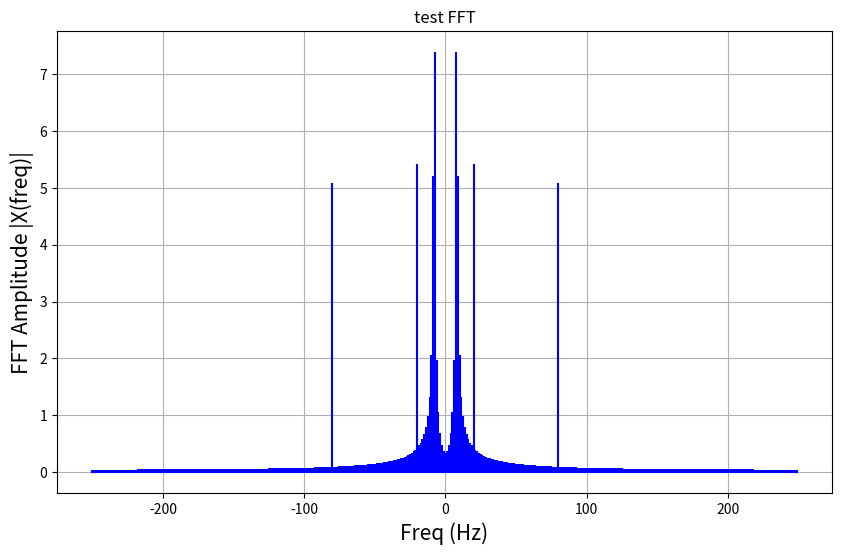
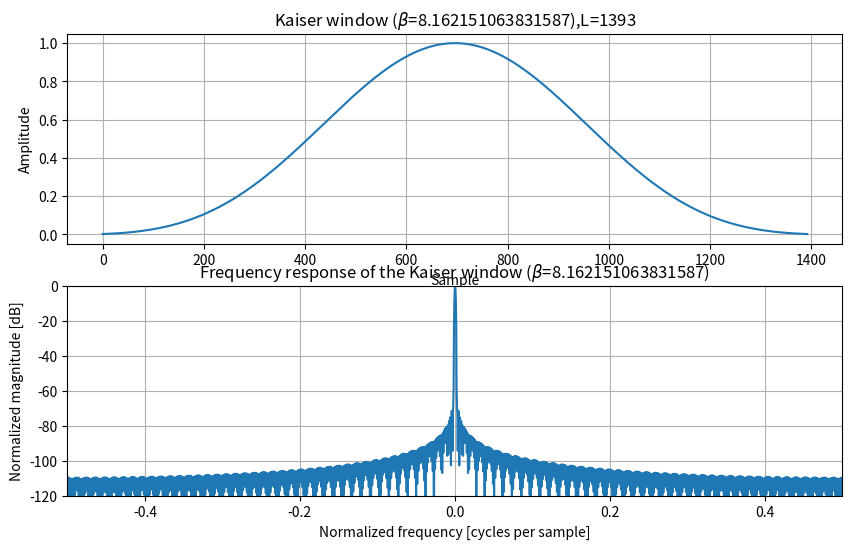
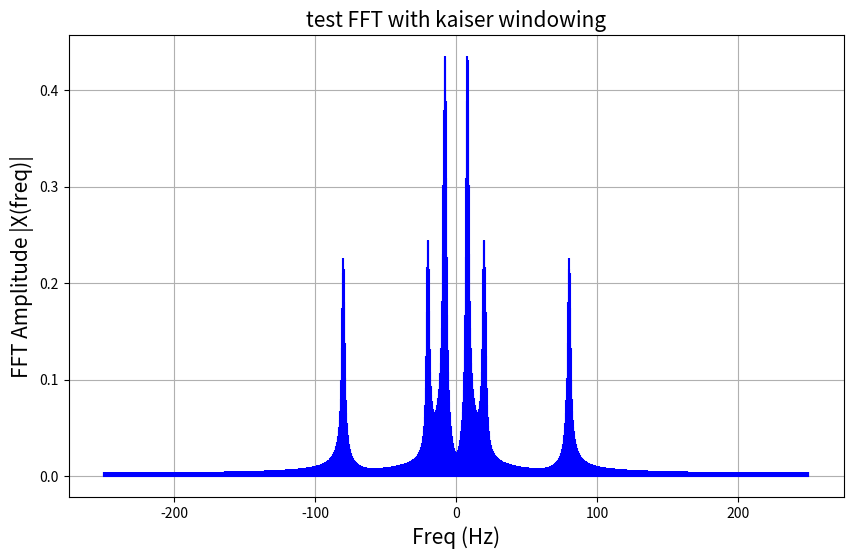
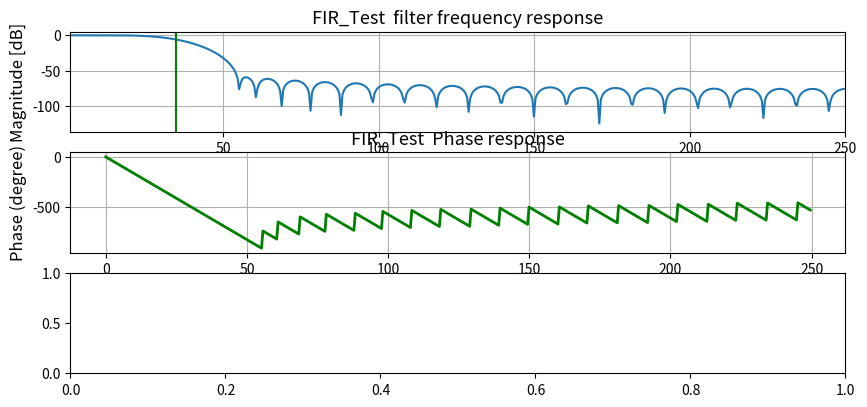

Reproduce these figures in Python, in order. (Note: this script raises an exception after producing the figures.)
from scipy import signal
from scipy.fft import fft, fftshift
import numpy as np
import matplotlib.pyplot as plt
import abc


class SigFilter(metaclass=abc.ABCMeta):
    """
    Abstract class for Low pass filter. Even if it is possible to use them as pass-band or high-pass filter,
    in this framework the filters are used to clear the signals from high frequency noise. So we use them as LPFs.

    Parameters:
        - delta_t_sig : delta t of the signal (time series) to be filtered [Sec].
        - ripple_bs : the desired attenuation in the stop band [dB].
        - cutoff_hz: cutoff frequency of the filter [Hz].
        - transition_width: the desired transition width between the pass band and the stop band. (In
        the ideal case it is = 0) [Hz].

    output:
        - x_filtered : the filtered version of the signal
    Notes:
       We use the delta_t of the signals instead of the sampling rate fs. This is just a designing choice
       : fs = 1 / dt .
       According to the Shannon theorem the sample rate fs >= 2B, where B is the bandwith of the signal.
       To obtain the nyquist rate of a time series sampled at frequency dt the nyquist rate = 1/(2*dt)

    """

    def __init__(self, fs: float, cutoff_hz: float, f_name: str = 'NoName'):
        self.nyquist_rate = fs / 2                          # fs/2
        self.cutoff_norm = cutoff_hz / self.nyquist_rate    # Normalized cut-off frequency
        self.a, self.b = self._initialize_filter()          # Compute the numerator (b) and denominator (a) coefficients
        self.filter_name = f_name                        # Name and ID of the filter: for verbose plots

    @abc.abstractmethod
    def _initialize_filter(self, **kwargs) -> (np.ndarray, np.ndarray):
        raise NotImplementedError

    def filter(self, x_unfiltered) -> np.ndarray:
        #  A typical use of the function  'lfilter_zi' is to set the initial state so that the
        #     output of the filter starts at the same value as the first element of
        #     the signal to be filtered.

        # Evaluate the padding length
        x_len = len(x_unfiltered)
        pad_len = 3 * max(len(self.a), len(self.b))
        if x_len < pad_len:
            safe_padlen = int(np.floor(0.5 * x_len))
            print('Warning during filtering, the length of the original signal ({}) '
                  'is lower than the suggested padding length: ({}), using the half of the length of the signal: {}'
                  .format(x_len, pad_len, safe_padlen))
            pad_len = safe_padlen

        x_filtered = signal.filtfilt(self.b, self.a, x_unfiltered, padlen=pad_len)
        return x_filtered

    def disp_info(self):
        # Set the font sizes for the plot
        title_size = 13
        axis_size = 12

        # Compute frequency response of the filter
        # using signal.freqz function
        wz, hz = signal.freqz(self.b, self.a)

        # Calculate Magnitude from hz in dB
        mag = 20 * np.log10(abs(hz))
        min_mag = np.min(mag) + 0.1 * np.min(mag)
        max_mag = np.max(mag) + 5

        # Calculate phase angle in degree from hz
        phase = np.unwrap(np.arctan2(np.imag(hz), np.real(hz))) * (180 / np.pi)

        # Calculate frequency in Hz from wz
        freq = (wz * (self.nyquist_rate * 2)) / (2 * np.pi)

        # Calculate the cut-off back from normalization
        cut_off_f = self.cutoff_norm * self.nyquist_rate

        # Plot filter magnitude and phase responses using subplot.
        fig = plt.figure(figsize=(10, 6))

        # Plot Magnitude response
        sub1 = plt.subplot(4, 1, 1)
        sub1.plot(freq, mag)
        sub1.axis([1, self.nyquist_rate, min_mag, max_mag])
        sub1.set_xlabel('Frequency [Hz]', fontsize=axis_size)
        sub1.set_ylabel('Magnitude [dB]', fontsize=axis_size)
        sub1.set_title(self.filter_name + ' filter frequency response', fontsize=title_size)
        sub1.margins(0, 0.1)
        sub1.grid(which='both', axis='both')
        sub1.axvline(cut_off_f, color='green')  # cutoff frequency


        # Plot phase angle
        sub2 = plt.subplot(4, 1, 2)
        sub2.plot(freq, phase, 'g', linewidth=2)
        sub2.set_ylabel('Phase (degree)', fontsize=axis_size)
        sub2.set_xlabel(r'Frequency (Hz)', fontsize=axis_size)
        sub2.set_title(self.filter_name + r' Phase response', fontsize=title_size)
        sub2.grid()

        #  calculate impulse response and step response of the filter
        # Define the impulse sequence of length 60
        impulse = np.repeat(0., 60)
        impulse[0] = 1.
        x = np.arange(0, 60)

        # Compute the impulse response
        response = self.filter(impulse)

        # Plot filter impulse and step response:
        sub3 = plt.subplot(4, 1, 3)
        sub3.stem(x, response, 'm', use_line_collection=True)
        sub3.set_ylabel('Amplitude', fontsize=axis_size)
        sub3.set_xlabel(r'n (samples)', fontsize=axis_size)
        sub3.set_title(self.filter_name + r' Impulse response', fontsize=title_size)
        sub3.grid()

        sub4 = plt.subplot(4, 1, 4)
        step = np.cumsum(response)  # Compute step response of the system
        sub4.stem(x, step, 'g', use_line_collection=True)
        sub4.set_ylabel('Amplitude', fontsize=axis_size)
        sub4.set_xlabel(r'n (samples)', fontsize=axis_size)
        sub4.set_title(self.filter_name + r' Step response', fontsize=title_size)
        sub4.grid()

        plt.subplots_adjust(hspace=0.5)
        fig.tight_layout()
        plt.show()


class FIRLowPass(SigFilter):
    """
    FIR (Finite impulse response) Low pass filter.
    In this case we use the kaiser filter to obtain the order and the parameters for the filter;
    keep in mind that other types of windowing algorithms exist: Hamming, Hanning, Rectangular, Blackman.
    We'll use scipy: lfilter, firwin and kaiserord

    Note:   The FIR filters of length M introduces a transient of length M that must be discarded at the beginning and
            at the end of the signal .
            - delay :   the phase delay of the filter, it used with the length of the filter to select the reliable
                        part of the filtered signal.
            Example of usage:
                    - time delay compensation: t[filter.N - 1:] - delay
                    - signal transitory removing: x_filtered[filter.N - 1:]
    """

    def __init__(self, fs: float, cutoff_hz: float, ripple_db: float, transition_width: float, id_filter: str = ''):
        self.ripple = ripple_db                       # Attenuation on the stop band [dB]
        self.transition_width = transition_width      # the width between the pass and stop band [Hz]
        filter_name = 'FIR_{} '.format(id_filter)      # name of the FIR filter
        super().__init__(fs, cutoff_hz, filter_name)

    def _initialize_filter(self):

        #  Compute the order and the Kaiser window parameter for the FIR filter
        transition_width_norm = self.transition_width / self.nyquist_rate
        self.M, self.beta = signal.kaiserord(self.ripple, transition_width_norm)

        #  Using the firwin method it is possible to obtain the impulse response of the filter using the selected
        #  windowing method.
        b = signal.firwin(self.M, self.cutoff_norm, window=('kaiser', self.beta))

        a = [1.0]  # In this case (FIR) the (a) denominator coefficient array will be only 1.0

        #  the filtering process will introduce a fixed M delay due to the phase shift
        self.delay = 0.5 * (self.M - 1) / (self.nyquist_rate * 2)

        return a, b

    #  Return the phase delay of the filter
    def get_delay(self):
        return self.delay

    # Return the length of the filter
    def get_filter_len(self):
        return self.M


class BtwLowPass(SigFilter):
    def __init__(self, fs: float, cutoff_hz: float, order: int,  id_filter: str = ''):
        filter_name = 'BTW_{} '.format(id_filter)            # name of the FIR filter
        self.order = order
        super().__init__(fs, cutoff_hz, filter_name)

    def _initialize_filter(self):
        #  Inizialize the Butterworth Filter as Digital IIR
        b, a = signal.butter(N=self.order, Wn=self.cutoff_norm, btype='low', analog=False)
        return a, b


class NotchIir(SigFilter):
    def __init__(self, fs: float, f_notch: float, q_fact: float, id_filter: str = ''):
        filter_name = 'Notch_{} '.format(id_filter)  # name of the Notch iir filter
        self.q = q_fact
        super().__init__(fs, f_notch, filter_name)

    def _initialize_filter(self):
        #  Inizialize the Notch Filter as Digital IIR
        b, a = signal.iirnotch(w0=self.cutoff_norm, Q=self.q)
        return a, b


class Tools:

    @staticmethod
    def get_kaiser_window(side_lobe_amplitude: float, fs: float, resolution: float, display=False):
        nyq_freq = fs/2                 # equivalent to pi (rad/samples)
        dml = (np.pi*resolution) / nyq_freq
        asl = side_lobe_amplitude
        # Evaluate beta
        if (asl > 0) and (asl <= 13.26):
            beta = 0
        elif (asl > 13.26) and (asl <= 60):
            beta = 0.76608*(asl - 13.26)**0.4 + 0.09834*(asl - 13.26)
        elif (asl > 60) and (asl <= 120):
            beta = 0.12438*(asl+6.3)
        else:
            raise ValueError('The side lobe amplitude must be between 0 and 120')
        # Evaluate the length of the window
        """
        iven relative side lobe amplitude ASL and main lobe width delta_ML
        specifications, we now need to compute the window length L to satisfy the
        main lobe width specification.
        An approximate relation between L, ASL, and delta_ML is provided by:
        L = 24*pi(ASL + 12) / (155*delta_ML)
        """
        L = int(24*np.pi*(asl+12)/(155*dml))

        # Create the Kaiser windows
        window = signal.windows.kaiser(L, beta=beta)

        if display:
            plt.figure(figsize=(10, 6))
            plt.subplot(211)
            plt.plot(window)
            plt.title(r"Kaiser window ($\beta$={}),L={}".format(beta, L))
            plt.ylabel("Amplitude")
            plt.xlabel("Sample")
            plt.grid()

            plt.subplot(212)
            A = fft(window, 2048) / (len(window) / 2.0)
            freq = np.linspace(-0.5, 0.5, len(A))
            response = 20 * np.log10(np.abs(fftshift(A / abs(A).max())))
            plt.plot(freq, response)
            plt.axis([-0.5, 0.5, -120, 0])
            plt.title(r"Frequency response of the Kaiser window ($\beta$={})".format(beta))
            plt.ylabel("Normalized magnitude [dB]")
            plt.xlabel("Normalized frequency [cycles per sample]")
            plt.grid()
            plt.show()

        return window

    @staticmethod
    def get_fft(x_sig: np.ndarray, fs: float, label: str, window=None, display=True):

        print('Computing Fast Fourier Transfor (FFT)...')
        #  Compute the nyquist frequency
        ny_freq = fs / 2

        #  Perform the FFT with or without the windowing
        if not (window is None):
            # Evaluate the fft with the window
            # Multiply the window and the signal, probably we need to split the orginal signal in multiple chunks
            len_sig = len(x_sig)
            len_win = len(window)
            if len_sig < len_win:
                # Padding
                adj_sig = np.zeros(len_win)
                adj_sig[0:len_sig] = x_sig
                num_samples = len(adj_sig)
                ywf = fftshift(fft(np.multiply(adj_sig, window)) / (num_samples / 2))
            elif len_sig > len_win:
                n_chunks_ok = len_sig // len_win
                aligned_idx = len_win * n_chunks_ok
                aligned_values = x_sig[0:aligned_idx]
                chunks = np.split(aligned_values, n_chunks_ok,)
                diff = len_sig - aligned_idx
                last_chunk = np.zeros(len_win)
                last_chunk[0:diff] = x_sig[aligned_idx::]
                chunks.append(last_chunk)
                adj_sig = []
                for chunk in chunks:
                    adj_sig.append(np.multiply(chunk, window))
                adj_sig = np.concatenate(adj_sig, axis=0)
                num_samples = len(adj_sig)
                ywf = fftshift(fft(adj_sig) / (num_samples / 2))
            else:
                num_samples = len(x_sig)
                ywf = fftshift(fft(np.dot(x_sig, window)) / (num_samples / 2))
        else:
            num_samples = len(x_sig)
            ywf = fftshift(fft(x_sig)) / (num_samples / 2)

        # Create the xaxis frequencies
        n = np.arange(num_samples)
        T = num_samples / (ny_freq * 2)
        freq = n / T - ny_freq

        # Display the FFT of the signal
        if display:
            plt.figure(figsize=(10, 6))
            plt.stem(freq, np.abs(ywf), 'b', markerfmt=" ", basefmt="-b")
            plt.xlabel('Freq (Hz)', fontsize=15)
            plt.ylabel('FFT Amplitude |X(freq)|', fontsize=15)
            plt.grid()
            if not (window is None):
                plt.title('{} FFT with kaiser windowing'.format(label), fontsize=15)
            else:
                plt.title('{} FFT'.format(label))
            plt.show()

        return freq, np.abs(ywf)


############################
#      USAGE EXAMPLE       #
############################


if __name__ == "__main__":
    from numpy import cos, sin, pi, arange

    #  Generate the test signal
    sample_rate = 500.0
    nsamples = 400
    t = arange(nsamples) / sample_rate
    x = 10 * cos(2 * pi * 8 * t) + 5 * sin(2 * pi * 20 * t) + 5 * sin(2 * pi * 80 * t)


    # #  Perform the FFT without the signal windowing
    _, _ = Tools.get_fft(x_sig=x, fs=sample_rate, label='test')
    # Perform the FFT with signal windowing using the Kaiser Window
    k_win = Tools.get_kaiser_window(side_lobe_amplitude=60, fs=sample_rate, resolution=2, display=True)
    Tools.get_fft(x_sig=x, fs=sample_rate, window=k_win, label='test')

    ############################
    #       FIR FILTERING      #
    ############################

    #  Create a FIR filter
    FirFilter = FIRLowPass(fs=sample_rate, cutoff_hz=35, ripple_db=60, transition_width=40, id_filter='Test')
    FirFilter.disp_info()

    # Filter the original signal with the FIR filter
    x_fir_filtered = FirFilter.filter(x)
    fir_delay = FirFilter.get_delay()
    fir_M = FirFilter.get_filter_len()

    ############################
    #       BTW FILTERING      #
    ############################

    #  Create a BTW filter
    BtwFilter = BtwLowPass(fs=sample_rate, cutoff_hz=35, order=4, id_filter='Test')
    BtwFilter.disp_info()

    # Filter the original signal with the BTW filter
    x_btw_filtered = BtwFilter.filter(x)

    ############################
    #       NOTCH FILTERING    #
    ############################

    # #  Create a BTW filter
    NtcFilter = NotchIir(f_notch=80.0, fs=sample_rate, q_fact=30.0, id_filter='Notch 80 Hz')
    NtcFilter.disp_info()

    # Filter the original signal with the BTW filter
    x_ntc_filtered = NtcFilter.filter(x)


    ############################
    #        FIGURES           #
    ############################
    plt.figure(20, figsize=(10, 6))
    # Plot the original signal.
    plt.plot(t, x, label='original')
    # Plot the filtered signal
    plt.plot(t, x_fir_filtered, 'g', linewidth=4, label='reliable')

    plt.legend()
    plt.xlabel('t')
    plt.title('FIR filtering Signal')
    plt.grid(True)

    plt.figure(30, figsize=(10, 6))
    # Plot the original signal.
    plt.plot(t, x, label='original')
    # Plot the filtered signal,
    plt.plot(t, x_btw_filtered, 'g', linewidth=4, label='reliable')
    plt.legend()
    plt.xlabel('t')
    plt.title('BTW filtering Signal')
    plt.grid(True)

    plt.figure(40, figsize=(10, 6))
    # Plot the original signal.
    plt.plot(t, x, label='original')
    # Plot the filtered signal,
    plt.plot(t, x_ntc_filtered, 'g', linewidth=4, label='reliable')
    plt.legend()
    plt.xlabel('t')
    plt.title('Ntc filtering Signal')
    plt.grid(True)
